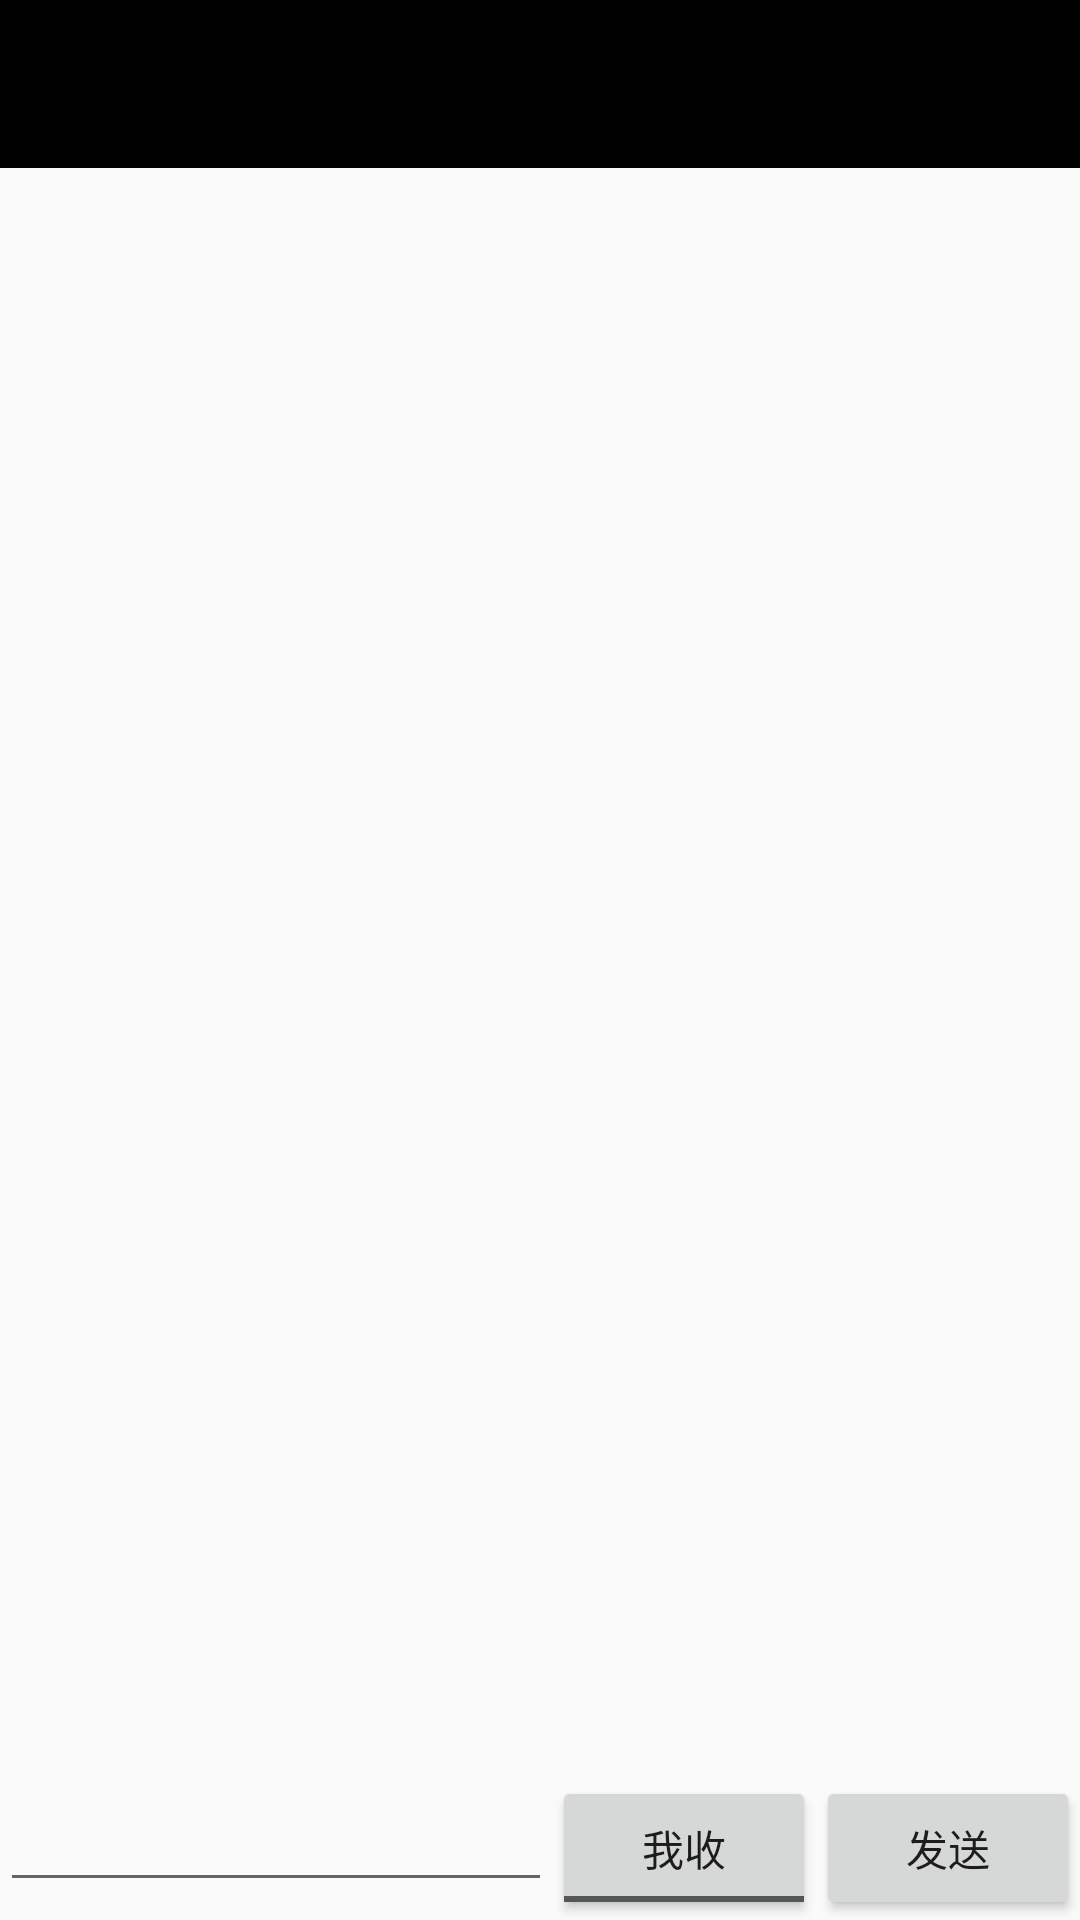

This screen was rendered from an Android layout file. Write that file and the resources it references.
<!-- AndroidManifest.xml: application theme AppTheme -->
<!-- res/layout/activity_chat.xml -->
<?xml version="1.0" encoding="utf-8"?>
<LinearLayout xmlns:android="http://schemas.android.com/apk/res/android"
              xmlns:app="http://schemas.android.com/apk/res-auto"
              android:id="@+id/linearlayout"
              android:orientation="vertical"
              android:layout_width="match_parent"
              android:layout_height="match_parent">

    <include
        layout="@layout/toolbar"/>

    

    <android.support.v7.widget.RecyclerView
        android:id="@+id/msg_recyclerview"
        android:layout_width="match_parent"
        android:layout_height="0dp"
        android:layout_weight="1"/>

    <LinearLayout
        android:layout_width="match_parent"
        android:layout_height="wrap_content"
        android:fitsSystemWindows="true">

        <EditText
            android:id="@+id/chat_input"
            android:layout_width="0dp"
            android:layout_height="wrap_content"
            android:maxLines="2"
            android:layout_weight="1"/>

        <ToggleButton
            android:id="@+id/chat_togglebutton"
            android:layout_width="wrap_content"
            android:layout_height="wrap_content"
            android:textOn="@string/send"
            android:textOff="@string/receive"/>

        <Button
            android:id="@+id/chat_send"
            android:layout_width="wrap_content"
            android:layout_height="wrap_content"
            android:text="@string/sendmsg"/>

    </LinearLayout>

</LinearLayout>
<!-- res/layout/toolbar.xml (included above) -->
<?xml version="1.0" encoding="utf-8"?>
<android.support.v7.widget.Toolbar xmlns:android="http://schemas.android.com/apk/res/android"
                                   xmlns:app="http://schemas.android.com/apk/res-auto"
                                   android:id="@+id/tool_bar"
                                   android:layout_width="match_parent"
                                   android:layout_height="?attr/actionBarSize"
                                   android:background="?attr/colorPrimary"
                                   android:theme="@style/ThemeOverlay.AppCompat.Dark.ActionBar"
                                   app:popupTheme="@style/ThemeOverlay.AppCompat.Dark">

    <TextView
        android:id="@+id/tool_bar_text"
        android:layout_width="wrap_content"
        android:layout_height="wrap_content"
        android:layout_gravity="center_vertical"/>

</android.support.v7.widget.Toolbar>
<!-- resources referenced by this layout -->
<resources>
  <string name="receive">我收</string>
  <string name="send">我发</string>
  <string name="sendmsg">发送</string>
  <style name="AppTheme" parent="Theme.AppCompat.Light.NoActionBar">
  
          
          <item name="colorPrimary">@color/colorPrimary</item>
          <item name="colorPrimaryDark">@color/colorPrimaryDark</item>
          <item name="colorAccent">@color/colorAccent</item>
      </style>
  <color name="colorPrimary">#000</color>
  <color name="colorPrimaryDark">#000</color>
  <color name="colorAccent">#FF44</color>
</resources>
